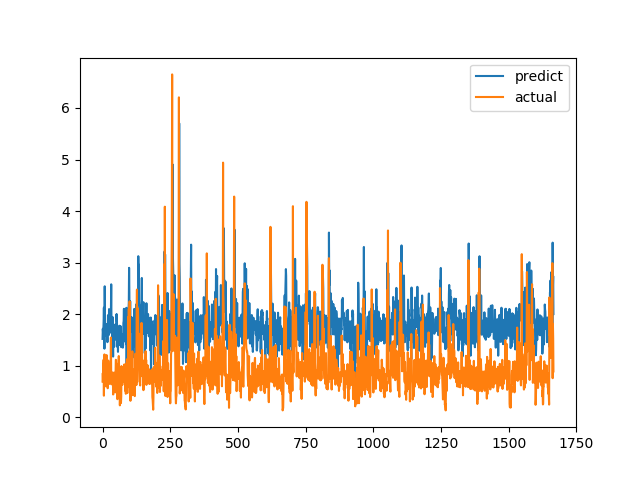

Values plotted in this chart, from the file beside it:
predict, actual
1.52, 0.6915
1.716, 0.8558
1.637, 0.7094
1.693, 1.015
1.863, 1.116
2.126, 0.4183
1.75, 1.002
1.33, 1.219
2.541, 1.143
1.803, 0.6528
1.576, 0.6747
1.778, 0.601
1.592, 0.6695
1.809, 0.6538
1.599, 0.7814
1.712, 1.206
1.796, 0.8469
1.546, 0.8286
1.457, 0.6482
1.534, 0.5624
1.979, 0.7183
1.936, 1.1
1.97, 0.9542
1.595, 0.729
2.098, 0.6694
1.684, 0.8631
1.757, 0.6465
1.803, 0.8223
1.641, 0.9236
1.649, 0.8301
1.724, 1.067
2.066, 1.546
2.579, 0.6827
1.775, 0.6386
1.752, 0.6464
1.919, 0.6881
1.342, 0.7274
1.945, 0.65
1.496, 0.8694
1.177, 0.4409
1.763, 0.4519
1.628, 0.7575
1.542, 0.4952
1.368, 0.6851
1.645, 0.7244
1.665, 0.8654
1.598, 0.74
1.8, 0.8071
1.743, 0.8204
1.507, 1.114
1.579, 1.109
1.995, 0.4751
1.873, 1.039
1.995, 0.9458
1.367, 0.7878
1.565, 0.3505
1.527, 0.9368
1.269, 0.9868
1.659, 0.647
1.396, 1.03
... 1,606 more rows
